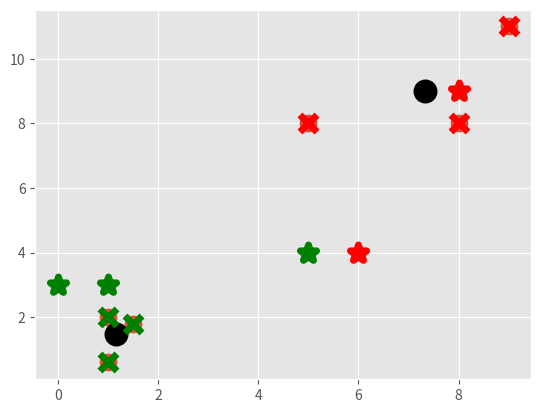

Python code for this plot:
import matplotlib.pyplot as plt
from matplotlib import style
style.use('ggplot')
import numpy as np

X = np.array([[1, 2],
              [1.5, 1.8],
              [5, 8 ],
              [8, 8],
              [1, 0.6],
              [9,11]])

plt.scatter(X[:,0], X[:,1], s=150)
plt.show()

colors = 10*["g","r","c","b","k"]


class K_Means:
    def __init__(self, k=2, tol=0.001, max_iter=300):
        self.k = k
        self.tol = tol
        self.max_iter = max_iter

    def fit(self,data):

        self.centroids = {}

        for i in range(self.k):
            self.centroids[i] = data[i]

        for i in range(self.max_iter):
            self.classifications = {}

            for i in range(self.k):
                self.classifications[i] = []

            for featureset in data:
                distances = [np.linalg.norm(featureset-self.centroids[centroid]) for centroid in self.centroids]
                classification = distances.index(min(distances))
                self.classifications[classification].append(featureset)

            prev_centroids = dict(self.centroids)

            for classification in self.classifications:
                self.centroids[classification] = np.average(self.classifications[classification],axis=0)
            optimized = True

            for c in self.centroids:
                original_centroid = prev_centroids[c]
                current_centroid = self.centroids[c]
                if np.sum((current_centroid - original_centroid) / original_centroid * 100.0) > self.tol:
                    print(np.sum((current_centroid - original_centroid) / original_centroid * 100.0))
                    optimized = False

            if optimized:
                break

    def predict(self, data):
        distances = [np.linalg.norm(data - self.centroids[centroid]) for centroid in self.centroids]
        classification = distances.index(min(distances))
        return classification

clf = K_Means()
clf.fit(X)

for centroid in clf.centroids:
    plt.scatter(clf.centroids[centroid][0], clf.centroids[centroid][1],
                marker="o", color="k", s=150, linewidths=5)

for classification in clf.classifications:
    color = colors[classification]
    for featureset in clf.classifications[classification]:
        plt.scatter(featureset[0], featureset[1], marker="x", color=color, s=150, linewidths=5)

unknowns = np.array([[1,3],
                     [8,9],
                     [0,3],
                     [5,4],
                     [6,4],])

for unknown in unknowns:
    classification = clf.predict(unknown)
    plt.scatter(unknown[0], unknown[1], marker="*", color=colors[classification], s=150, linewidths=5)
##

plt.show()